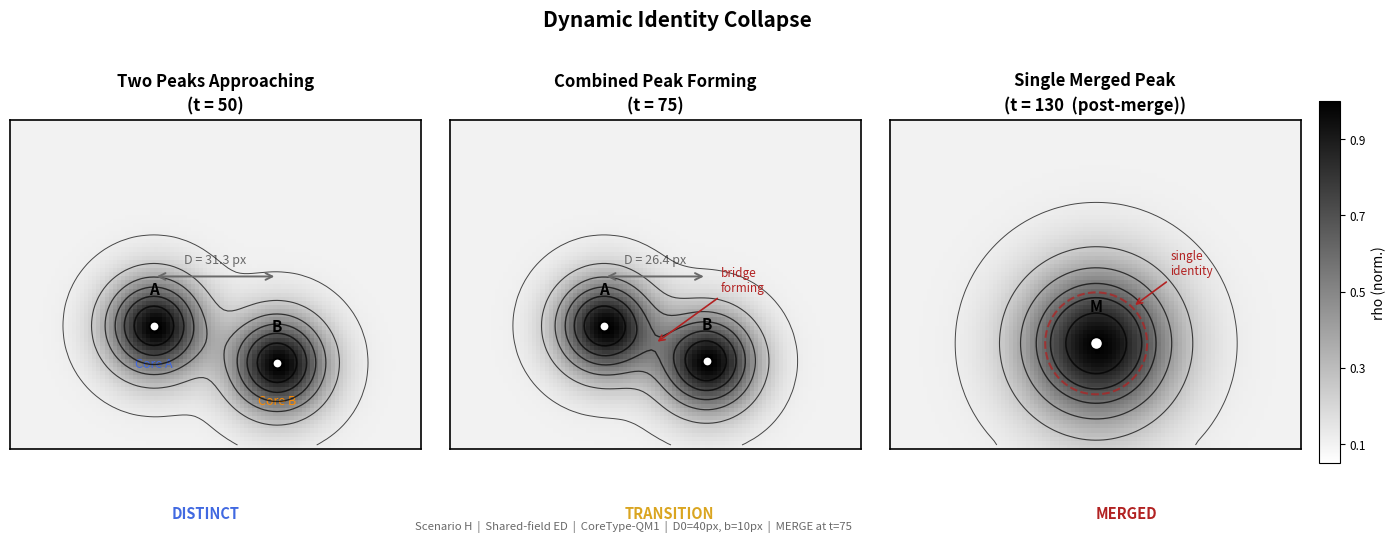

Recreate this plot in Python.
import numpy as np
import matplotlib
matplotlib.use('Agg')
import matplotlib.pyplot as plt

try:
    from scipy.ndimage import gaussian_filter
    HAS_SCIPY = True
except ImportError:
    HAS_SCIPY = False

GR, GC   = 80, 100
R_CORE   = 8.0;  AMP = 0.90;  BG = 0.10;  SHIFT = 0.1
ROW_A0   = 50.0; COL_A0 = 30.0
ROW_B0   = 60.0; COL_B0 = 70.0
TAU_ROW  = 480.0
MERGE_T  = 75

ri, ci = np.ogrid[0:GR, 0:GC]
EXT    = [0, GC, GR, 0]

def gauss(r0, c0, amp=AMP, R=R_CORE):
    return amp * np.exp(-((ri - r0)**2 + (ci - c0)**2) / (2.0 * R**2))

def core_pos(t):
    cA = COL_A0 + SHIFT * t
    cB = COL_B0 - SHIFT * t
    rA = ROW_A0
    rB = ROW_A0 + (ROW_B0 - ROW_A0) * np.exp(-t / TAU_ROW)
    return (rA, cA), (rB, cB)

def two_peak_field(t):
    (rA, cA), (rB, cB) = core_pos(t)
    p = np.clip(BG + gauss(rA, cA) + gauss(rB, cB), 0, 1)
    if HAS_SCIPY:
        p = np.clip(gaussian_filter(p, sigma=0.5), 0, 1)
    return p, (rA, cA), (rB, cB)

def merged_field():
    (rA, cA), (rB, cB) = core_pos(MERGE_T)
    r_m = (rA + rB) / 2.0
    c_m = (cA + cB) / 2.0 + SHIFT * 0.05 * 55
    R_merge   = R_CORE * 1.55
    amp_merge = min(AMP * 1.6, 1.0 - BG)
    p = np.clip(BG + gauss(r_m, c_m, amp=amp_merge, R=R_merge), 0, 1)
    if HAS_SCIPY:
        p = np.clip(gaussian_filter(p, sigma=1.0), 0, 1)
    return p, (r_m, c_m)

T1, T2 = 50, 75
p1, (rA1, cA1), (rB1, cB1) = two_peak_field(T1)
p2, (rA2, cA2), (rB2, cB2) = two_peak_field(T2)
p3, (rM, cM)               = merged_field()
D1 = np.hypot(cB1 - cA1, rB1 - rA1)
D2 = np.hypot(cB2 - cA2, rB2 - rA2)

fig, axes = plt.subplots(1, 3, figsize=(14.5, 5.4),
                         gridspec_kw=dict(wspace=0.07,
                                          left=0.04, right=0.93,
                                          top=0.82, bottom=0.10))
fig.patch.set_facecolor('white')

CMAP_P = 'gray_r'
LEVELS = [0.12, 0.25, 0.40, 0.55, 0.70, 0.85]
VN, VX = 0.05, 1.0

# ── Panel data ────────────────────────────────────────────────────────────────
panels = [
    dict(p=p1, title='Two Peaks Approaching',
         sub='t = %d' % T1,
         markers=[(cA1, rA1, 'A'), (cB1, rB1, 'B')],
         stage='approaching', D=D1),
    dict(p=p2, title='Combined Peak Forming',
         sub='t = %d' % T2,
         markers=[(cA2, rA2, 'A'), (cB2, rB2, 'B')],
         stage='forming', D=D2),
    dict(p=p3, title='Single Merged Peak',
         sub='t = %d  (post-merge)' % (T2 + 55),
         markers=[(cM, rM, 'M')],
         stage='merged', D=None),
]

for ax, panel in zip(axes, panels):
    p     = panel['p']
    stage = panel['stage']

    im = ax.imshow(p, cmap=CMAP_P, vmin=VN, vmax=VX,
                   origin='upper', extent=EXT, aspect='equal')

    ax.contour(np.arange(GC), np.arange(GR), p,
               levels=LEVELS, colors='black',
               linewidths=[0.7, 0.8, 0.9, 1.0, 1.1, 1.2],
               alpha=0.70, zorder=4)

    # centroid markers
    for (cx, rx, lab) in panel['markers']:
        ms = 9.0 if stage == 'merged' else 7.0
        ax.plot(cx, rx, 'o', color='white', ms=ms,
                mec='black', mew=1.4, zorder=7)
        ax.text(cx, rx - 7, lab, ha='center', va='bottom',
                fontsize=11, fontweight='bold', color='black', zorder=8)

    # ── stage annotations ─────────────────────────────────────────────────────
    if stage == 'approaching':
        ax.annotate('', xy=(cB1, 38), xytext=(cA1, 38),
                    arrowprops=dict(arrowstyle='<->', color='dimgray',
                                    lw=1.4, mutation_scale=12), zorder=6)
        ax.text((cA1+cB1)/2, 35.5,
                'D = %.1f px' % D1,
                ha='center', va='bottom', fontsize=9,
                color='dimgray', style='italic')
        ax.text(cA1, rA1 + 10, 'Core A', ha='center', fontsize=9,
                color='royalblue', style='italic')
        ax.text(cB1, rB1 + 10, 'Core B', ha='center', fontsize=9,
                color='darkorange', style='italic')

    elif stage == 'forming':
        rm = (rA2 + rB2) / 2.0
        cm = (cA2 + cB2) / 2.0
        ax.annotate('bridge\nforming',
                    xy=(cm, rm), xytext=(cm + 16, rm - 12),
                    fontsize=8.5, color='firebrick',
                    ha='left', va='bottom', style='italic', zorder=8,
                    arrowprops=dict(arrowstyle='->',
                                    color='firebrick',
                                    lw=1.2, mutation_scale=10))
        ax.annotate('', xy=(cB2, 38), xytext=(cA2, 38),
                    arrowprops=dict(arrowstyle='<->', color='dimgray',
                                    lw=1.4, mutation_scale=12), zorder=6)
        ax.text((cA2+cB2)/2, 35.5,
                'D = %.1f px' % D2,
                ha='center', va='bottom', fontsize=9,
                color='dimgray', style='italic')

    elif stage == 'merged':
        theta  = np.linspace(0, 2 * np.pi, 200)
        r_ring = R_CORE * 1.55
        ax.plot(cM + r_ring * np.cos(theta),
                rM + r_ring * np.sin(theta),
                '--', color='firebrick', lw=1.5, alpha=0.72, zorder=6)
        ax.annotate('single\nidentity',
                    xy=(cM + r_ring * 0.72, rM - r_ring * 0.72),
                    xytext=(cM + 18, rM - 16),
                    fontsize=8.5, color='firebrick',
                    ha='left', va='bottom', style='italic', zorder=8,
                    arrowprops=dict(arrowstyle='->',
                                    color='firebrick',
                                    lw=1.2, mutation_scale=10))

    ax.set_title('%s\n(%s)' % (panel['title'], panel['sub']),
                 fontsize=12, fontweight='bold', pad=7, linespacing=1.45)
    ax.set_xticks([]); ax.set_yticks([])
    for sp in ax.spines.values():
        sp.set_linewidth(1.2); sp.set_color('black')

# ── colorbar ──────────────────────────────────────────────────────────────────
cax  = fig.add_axes([0.943, 0.13, 0.014, 0.67])
cbar = fig.colorbar(im, cax=cax)
cbar.set_label('rho (norm.)', fontsize=10)
cbar.ax.tick_params(labelsize=8.5)
cbar.set_ticks([0.1, 0.3, 0.5, 0.7, 0.9])

# ── stage labels ──────────────────────────────────────────────────────────────
for x, slbl, sc in zip([0.175, 0.495, 0.810],
                        ['DISTINCT', 'TRANSITION', 'MERGED'],
                        ['royalblue', 'goldenrod', 'firebrick']):
    fig.text(x, 0.022, slbl, ha='center', va='bottom',
             fontsize=10.5, fontweight='bold', color=sc)

# ── title & caption ───────────────────────────────────────────────────────────
fig.suptitle('Dynamic Identity Collapse', fontsize=15, fontweight='bold', y=0.97)
fig.text(0.47, 0.002,
         'Scenario H  |  Shared-field ED  |  CoreType-QM1  |  '
         'D0=40px, b=10px  |  MERGE at t=75',
         ha='center', va='bottom', fontsize=8.2, color='dimgray', style='italic')

out = r'C:\Users\allen\OneDrive\Desktop\dynamic_identity_collapse.png'
fig.savefig(out, dpi=150, bbox_inches='tight')
print('SUCCESS: saved to ' + out)
